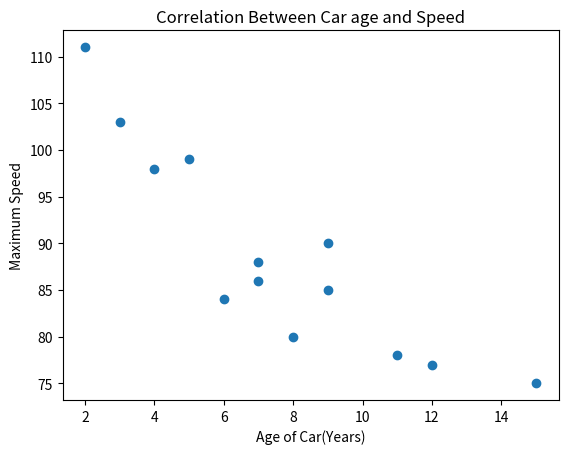

Here is the Python script that generated this plot:
import matplotlib.pyplot as plt
import numpy as np

# Data
x_values = np.array([5,7,8,7,2,15,3,9,4,11,12,9,6])
y_values = np.array([99,86,80,88,111,75,103,90,98,78,77,85,84])

# Create the plot
plt.scatter(x_values, y_values)

# Add labels and title
plt.xlabel('Age of Car(Years)')
plt.ylabel('Maximum Speed')
plt.title('Correlation Between Car age and Speed')

# Display the plot
plt.show()
